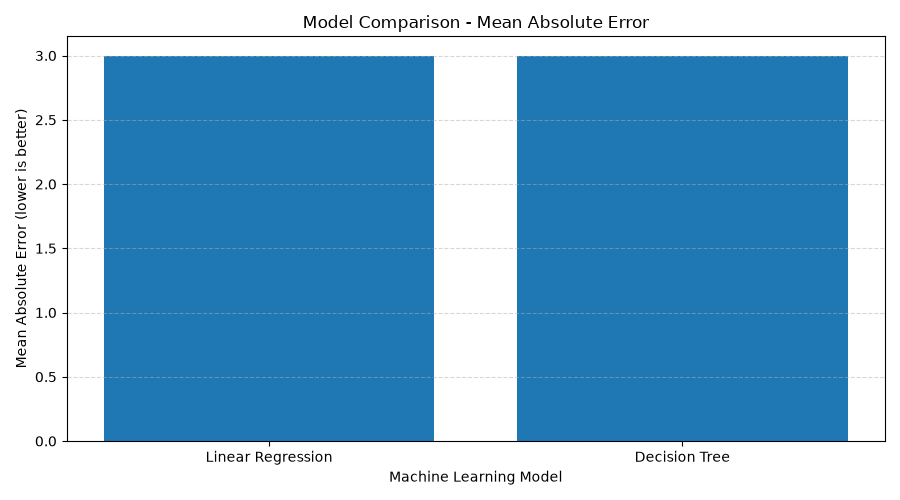

The file beside this chart, header and first rows:
Model, MAE, RMSE
Linear Regression, 3.0, 3.0
Decision Tree, 3.0, 3.0
